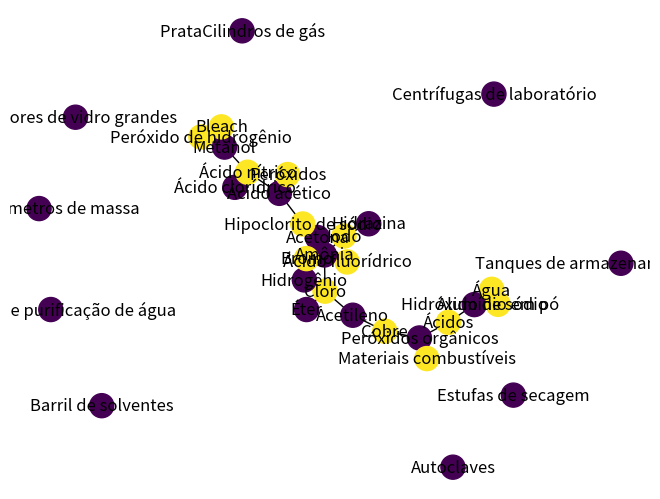

Write the Python code that produced this figure.
# -*- coding: utf-8 -*-
"""
Created on Sun Jun 16 20:42:19 2024

@author: balbi
"""

'''
Os vértices representam produtos químicos
necessários em algum processo de produção.

Existe uma aresta ligando cada par de produtos
que podem explodir, se combinados.

O número cromático representa o número
mínimo de compartimentos para guardar estes
produtos químicos em segurança.
'''

import networkx as nx
import matplotlib.pyplot as plt


incompatibilidade_quimica = {
    "Ácido acético": ["Ácido nítrico", "Peróxidos", "Hipoclorito de sódio"],
    "Ácido nítrico": ["Ácido acético", "Ácido clorídrico", "Metanol"],
    "Amônia": ["Cloro", "Bromo", "Ácido fluorídrico", "Iodo"],
    "Cloro": ["Amônia", "Acetileno", "Éter", "Hidrogênio"],
    "Hidróxido de sódio": ["Ácidos", "Água", "Alumínio em pó"],
    "Peróxidos orgânicos": ["Ácidos", "Materiais combustíveis", "Cobre"],
    "Hipoclorito de sódio": ["Ácido acético", "Amônia", "Acetona"],
    "Metanol": ["Ácido nítrico", "Bleach", "Peróxido de hidrogênio"],
    "Iodo": ["Amônia", "Acetona", "Hidrazina"],
    "Acetileno": ["Cloro", "Fluor", "Cobre", "Prata"],
    "Bromo": ["Amônia", "Acetona", "Hidrogênio"],
}
quimicos_armazenados_alto = [
    "Acetona",
    "Ácido acético",
    "Ácido clorídrico",
    "Ácido fluorídrico",
    "Amônia",
    "Cloro",
    "Hidróxido de sódio",
    "Peróxidos orgânicos",
    "Hipoclorito de sódio",
    "Metanol",
    "Iodo",
    "Ácido nítrico", 
    "Peróxidos", 
    "Éter", 
    "Hidrogênio", 
    "Ácidos", 
    "Água", 
    "Alumínio em pó", 
    "Materiais combustíveis", 
    "Bleach", 
    "Peróxido de hidrogênio", 
    "Hidrazina"
]
quimicos_nao_armazenados_alto = [
    "Acetileno",  # Armazenar em local fresco e ventilado, longe de oxidantes
    "Bromo",      # Armazenar em local fresco, fora da luz direta do sol
    "Cobre",      # Armazenar em local seco
    "Prata"       # Armazenar longe da luz e fontes de contaminação
    "Cilindros de gás",
    "Tanques de armazenamento de ácido",
    "Barril de solventes",
    "Centrífugas de laboratório",
    "Espectrômetros de massa",
    "Autoclaves",
    "Reatores de vidro grandes",
    "Sistemas de purificação de água",
    "Estufas de secagem"
]
class Estante:
    
    def __init__(self):
        self.G = nx.Graph()
        self.pode_colocar_no_alto = set()
        self.nao_pode_colocar_no_alto = set()

    def adicionarMaterial(self, material, pode_colocar_no_alto):
        self.G.add_node(material)
        if pode_colocar_no_alto:
            self.pode_colocar_no_alto.add(material)
        else:
            self.nao_pode_colocar_no_alto.add(material)

    def conectar(self, materialA, materialB):
        if materialA in self.G.nodes() and materialB in self.G.nodes():
            self.G.add_edge(materialA, materialB)
        else:
            print("Algum dos materiais fornecidos nao existe")

    def mostrarGrafo(self):
        nx.draw(self.G, with_labels=True)
        plt.show()
def coloracao(G):
    colors = {}
    for node in sorted(G.nodes(), key=lambda x: len(G[x]), reverse=True):
        neighbor_colors = {colors[neighbor] for neighbor in G[node] if neighbor in colors}
        for color in range(len(G)):
            if color not in neighbor_colors:
                break
        colors[node] = color
    return colors
# Instanciando a classe Estante
estante = Estante()

# Adicionando materiais à estante e definindo se podem ser colocados no alto
for material in quimicos_armazenados_alto:
    estante.adicionarMaterial(material, True)

for material in quimicos_nao_armazenados_alto:
    estante.adicionarMaterial(material, False)

# Conectando materiais incompatíveis
for material, incompativeis in incompatibilidade_quimica.items():
    for incompativel in incompativeis:
        estante.conectar(material, incompativel)
# Colorindo o grafo
colors = coloracao(estante.G)
nx.draw(estante.G, node_color=[colors[node] for node in estante.G.nodes()], with_labels=True)
plt.show()

# Imprimindo o número cromático do grafo
print(f"O número mínimo de compartimentos para guardar estes produtos químicos em segurança é: {max(colors.values()) + 1}")
